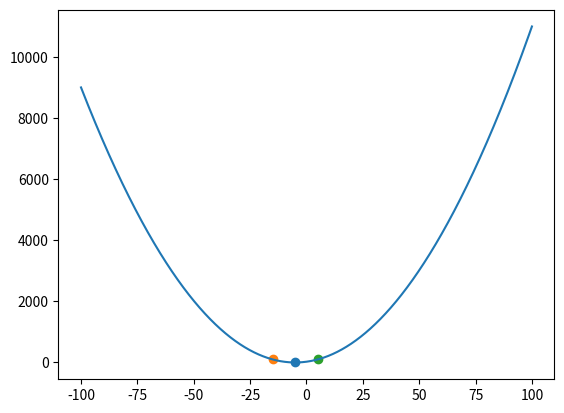

The script that saved this image:
import numpy as np
import matplotlib.pyplot as plt
from mpl_toolkits import mplot3d

from scipy import interpolate
from scipy.optimize import minimize, rosen
import sys
sys.setrecursionlimit(10**6)

def f(x1 = -1.21682,x2 = 0.83666,x3=-1.21682):
    #f = (x1 ** 4) + 22.0 * (x1 ** 3) + 181.5 * (x1 ** 2) + 665.5 * x1 + (x2 ** 2) - 1.4 * x2 + 3* (x3 ** 2) + 10.8 * x3 + 922.7725
    f = x1**2+10*x1+6
    return f


def slide_window(x0,h,func):
    if (func(x0-h) > func(x0) < func(x0+h)):
        print(func(x0))
        return [x0-h, x0+h] 
    if func(x0 - h) > func(x0 + h):        
        return slide_window(x0+h/2,h,func)
    elif func(x0 + h) >= func(x0 - h):
        return slide_window(x0-h/2,h,func)

def quadratic_interpolation(x_coords,func):
    # x = np.arange(x_coords[0],x_coords[1], 0.1)
    # y = func(x)
    # f_quadratic = interpolate.interp1d(x, y, kind = 'quadratic')
    # fig, ax = plt.subplots()
    # t = x[0]
    # prev = func(t)
    # while func(x) - prev > 10**-3:
    return (x_coords[0] + x_coords[1]) / 2


def main():
    fig, ax = plt.subplots()
    x1 = np.arange(-100, 100, 0.001)
    ax.plot(x1,f(x1))
    x_coords = slide_window(50,10,f)
    t = quadratic_interpolation(x_coords,f) 
    ax.scatter(t,f(t))
    ax.scatter(x_coords[0],f(x_coords[0]))
    ax.scatter(x_coords[1],f(x_coords[1]))
    print(f(x_coords[0]))
    print(f(x_coords[1]))
    plt.show()


if __name__ == "__main__":
    main()
